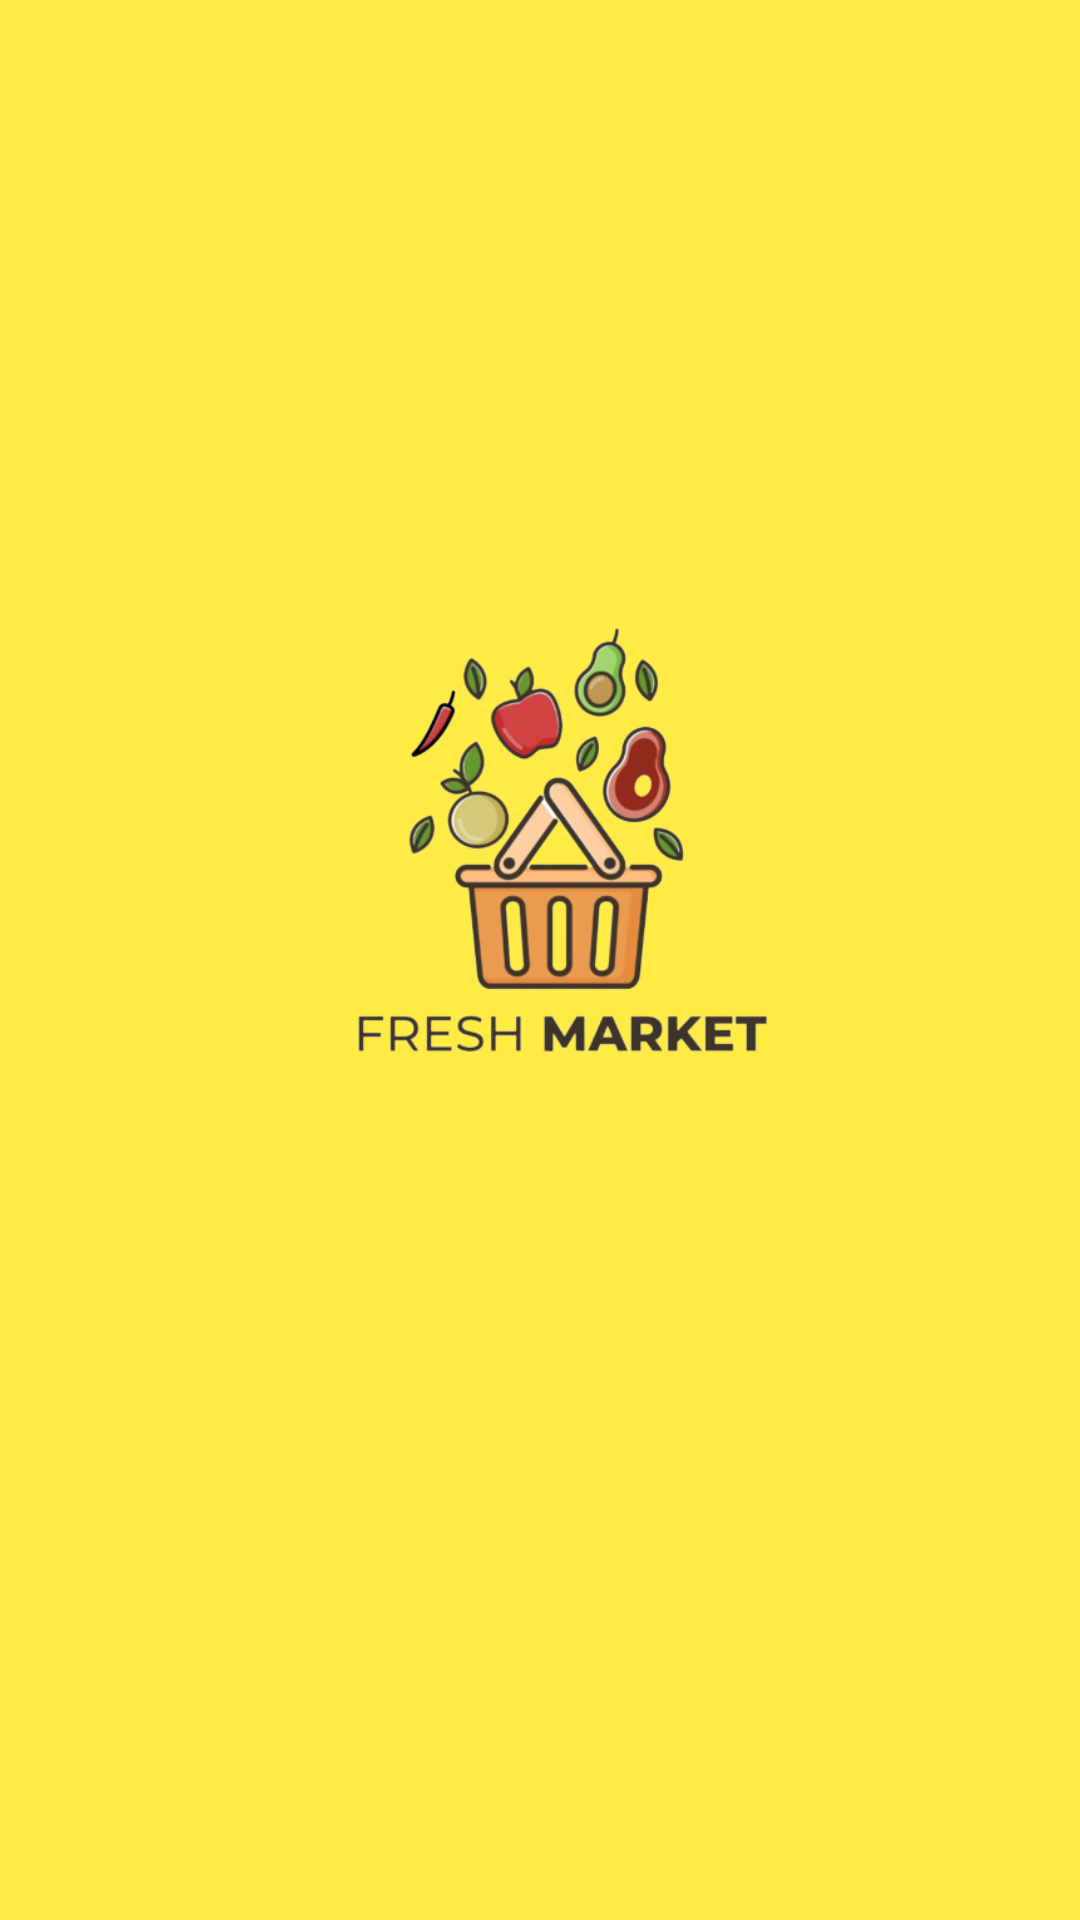

This screen was rendered from an Android layout file. Write that file and the resources it references.
<!-- AndroidManifest.xml: application theme Theme.MyEcommerceApp -->
<!-- res/layout/activity_landing.xml -->
<?xml version="1.0" encoding="utf-8"?>
<androidx.constraintlayout.widget.ConstraintLayout
xmlns:android="http://schemas.android.com/apk/res/android"
xmlns:app="http://schemas.android.com/apk/res-auto"
xmlns:tools="http://schemas.android.com/tools"
android:layout_width="match_parent"
android:layout_height="match_parent"
tools:context=".landing"
android:background="@color/simplebackgroundcolour">

<ImageView
    android:id="@+id/imageView3"
    android:layout_width="224dp"
    android:layout_height="209dp"
    app:layout_constraintBottom_toBottomOf="parent"
    app:layout_constraintEnd_toEndOf="parent"
    app:layout_constraintHorizontal_bias="0.55"
    app:layout_constraintStart_toStartOf="parent"
    app:layout_constraintTop_toTopOf="parent"
    app:layout_constraintVertical_bias="0.425"
    app:srcCompat="@drawable/im1" />

</androidx.constraintlayout.widget.ConstraintLayout>
<!-- resources referenced by this layout -->
<resources>
  <color name="simplebackgroundcolour">#F3FFEB3B</color>
  <!-- drawable im1: png bitmap (drawable-v24, 113009 bytes) -->
  <style name="Theme.MyEcommerceApp" parent="Theme.MaterialComponents.DayNight.DarkActionBar">
          
          <item name="colorPrimary">@color/purple_500</item>
          <item name="colorPrimaryVariant">@color/purple_700</item>
          <item name="colorOnPrimary">@color/white</item>
          
          <item name="colorSecondary">@color/teal_200</item>
          <item name="colorSecondaryVariant">@color/teal_700</item>
          <item name="colorOnSecondary">@color/black</item>
          
          <item name="android:statusBarColor">?attr/colorPrimaryVariant</item>
          
      </style>
  <color name="purple_500">#FF6200EE</color>
  <color name="purple_700">#FF3700B3</color>
  <color name="white">#FFFFFFFF</color>
  <color name="teal_200">#FF03DAC5</color>
  <color name="teal_700">#FF018786</color>
  <color name="black">#FF000000</color>
</resources>
